5-way image classification set "V231" from GitHub (JuliaQuero/img_dataset); label vocabulary: backdoor malware, PUP, packed malware, trojan malware, worm malware.

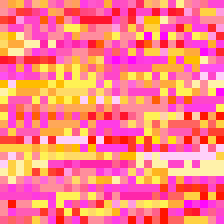
Label: worm malware

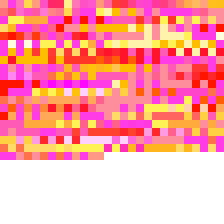
Label: packed malware

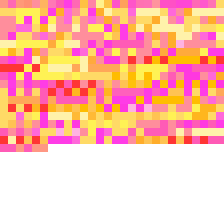
Label: backdoor malware

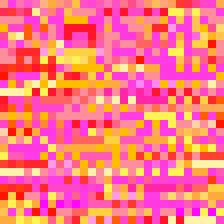
Label: trojan malware

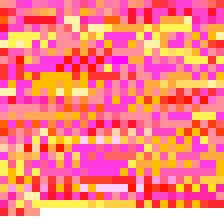
Label: PUP

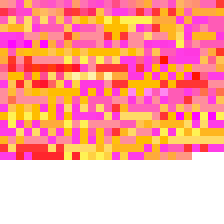
Label: backdoor malware
